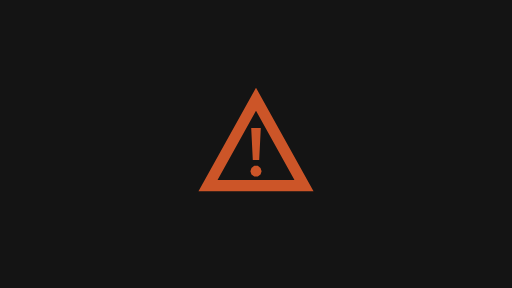
t = 0.00 s
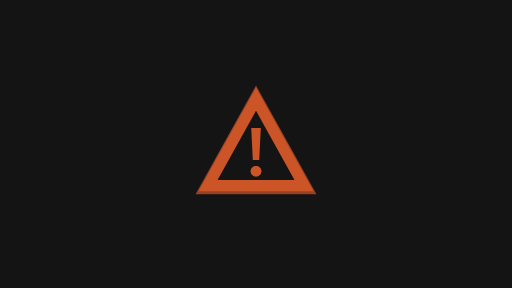
t = 0.18 s
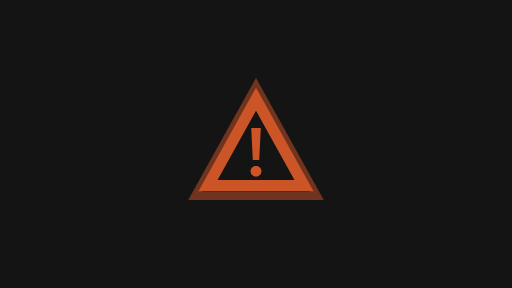
t = 0.36 s
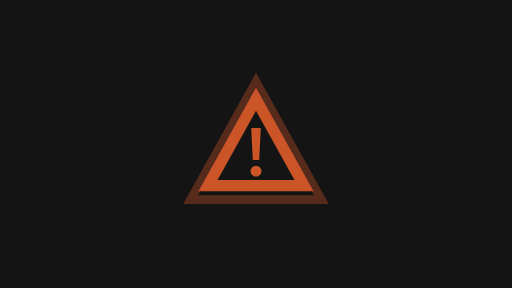
t = 0.48 s
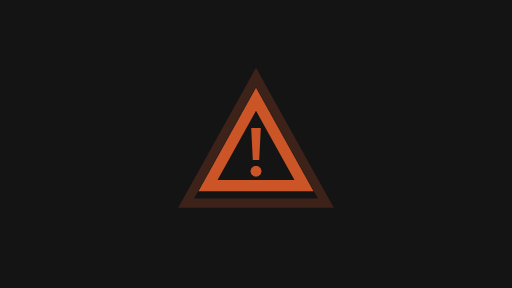
t = 0.61 s
t = 0.85 s: frame unchanged from t = 0.00 s, image omitted

The animated SVG that drew these frames (rendered in a browser with its animation timeline set to each time). Animation: 7 SMIL elements (animate=1,animateTransform=6); one cycle of 1.00 s, repeats indefinitely.

<svg xmlns="http://www.w3.org/2000/svg" width="320" height="180" viewBox="0 0 320 180">
  <g id="s-stage" fill="#141414">
    <path id="s-stage-shape" d="M 0 0 H 320 V 180 H 0 Z"/>
  </g>
  <g id="s-icon-alert-pulse" fill="#cc5528" opacity="0.9" transform="translate(160 92) scale(1 1)">
    <animateTransform attributeName="transform" type="translate" begin="0s" dur="1s" calcMode="linear" values="160 0;160.01 0;160 0;160 0" keyTimes="0;0.2333;0.7333;1" fill="remove" repeatCount="indefinite"/>
    <animateTransform attributeName="transform" type="translate" additive="sum" begin="0s" dur="1s" calcMode="linear" values="0 92;0 92.01;0 92;0 92" keyTimes="0;0.2333;0.7333;1" fill="remove" repeatCount="indefinite"/>
    <animateTransform attributeName="transform" type="scale" additive="sum" begin="0s" dur="1s" calcMode="linear" values="1 1;1.6 1;1 1" keyTimes="0;0.8;1" fill="remove" repeatCount="indefinite"/>
    <animateTransform attributeName="transform" type="scale" additive="sum" begin="0s" dur="1s" calcMode="linear" values="1 1;1 1.6;1 1" keyTimes="0;0.8;1" fill="remove" repeatCount="indefinite"/>
    <animate attributeName="opacity" begin="0s" dur="1s" calcMode="linear" values="0.9;0;0" keyTimes="0;0.8;1" fill="remove" repeatCount="indefinite"/>
    <path id="s-icon-alert-pulse-shape" d="M 0 -34.12 L 33.4 26 L -33.4 26 Z M -26.6 22 L 26.6 22 L 0 -25.88 Z"/>
  </g>
  <g id="s-icon-alert-pulse-sign" fill="#cc5528" transform="translate(160 92)">
    <animateTransform attributeName="transform" type="translate" begin="0s" dur="1s" calcMode="linear" values="160 0;160.01 0;160 0;160 0" keyTimes="0;0.2333;0.7333;1" fill="remove" repeatCount="indefinite"/>
    <animateTransform attributeName="transform" type="translate" additive="sum" begin="0s" dur="1s" calcMode="linear" values="0 92;0 92.01;0 92;0 92" keyTimes="0;0.2333;0.7333;1" fill="remove" repeatCount="indefinite"/>
    <path id="s-icon-alert-pulse-sign-shape" d="M 0 -37.21 L 35.95 27.5 L -35.95 27.5 Z M -24.05 20.5 L 24.05 20.5 L 0 -22.79 Z M -3 -12 L 3 -12 L 2 8 L -2 8 Z M 3.5 15 L 2.83 17.06 L 1.08 18.33 L -1.08 18.33 L -2.83 17.06 L -3.5 15 L -2.83 12.94 L -1.08 11.67 L 1.08 11.67 L 2.83 12.94 Z"/>
  </g>
</svg>
